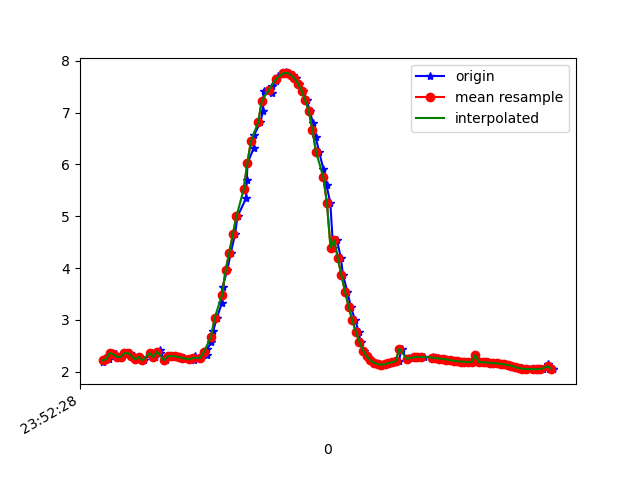

Values plotted in this chart, from the file beside it:
1617666748423, 362385054847938, 2.1809971, -0.8632465, 9.515151
1617666748435, 362385074078708, 2.257, -0.8764, 9.496
1617666748455, 362385093309478, 2.239, -0.8883, 9.499
1617666748474, 362385112540248, 2.364, -0.9044, 9.468
1617666748497, 362385131771018, 2.333, -0.8722, 9.478
1617666748515, 362385151001788, 2.284, -1.006, 9.477
1617666748530, 362385170232558, 2.287, -0.9853, 9.478
1617666748549, 362385189463328, 2.355, -0.8443, 9.475
1617666748569, 362385208694098, 2.358, -1.011, 9.458
1617666748592, 362385227924868, 2.306, -0.9889, 9.473
1617666748607, 362385247155638, 2.237, -1.072, 9.481
1617666748626, 362385266386408, 2.284, -1.064, 9.471
1617666748651, 362385285617178, 2.218, -1.078, 9.485
1617666748688, 362385304847948, 2.361, -1.161, 9.44
1617666748690, 362385324078718, 2.36, -1.15, 9.442
1617666748710, 362385343309488, 2.278, -1.156, 9.461
1617666748735, 362385362540258, 2.409, -1.188, 9.425
1617666748738, 362385381771028, 2.364, -1.187, 9.436
1617666748771, 362385401001798, 2.221, -1.239, 9.464
1617666748786, 362385420232568, 2.293, -1.277, 9.442
1617666748809, 362385439463338, 2.302, -1.284, 9.439
1617666748828, 362385458694108, 2.294, -1.289, 9.44
1617666748845, 362385477924878, 2.284, -1.295, 9.442
1617666748872, 362385497155648, 2.27, -1.301, 9.444
1617666748875, 362385516386418, 2.254, -1.3, 9.448
1617666748902, 362385535617188, 2.239, -1.275, 9.455
1617666748928, 362385554847958, 2.231, -1.244, 9.461
1617666748933, 362385574078728, 2.298, -1.11, 9.462
1617666748965, 362385593309498, 2.266, -1.211, 9.457
1617666748995, 362385612540268, 2.328, -1.162, 9.448
1617666748999, 362385631771038, 2.429, -1.046, 9.436
1617666749020, 362385651001808, 2.576, -0.9187, 9.411
1617666749031, 362385670232578, 2.779, -0.868, 9.358
1617666749052, 362385689463348, 3.039, -0.8596, 9.277
1617666749080, 362385708694118, 3.328, -0.7746, 9.185
1617666749083, 362385727924888, 3.633, -0.5942, 9.082
1617666749109, 362385747155658, 3.954, -0.405, 8.958
1617666749129, 362385766386428, 4.295, -0.2645, 8.805
1617666749152, 362385785617198, 4.648, -0.1194, 8.627
1617666749166, 362385804847968, 4.997, 0.07219, 8.43
1617666749213, 362385824078738, 5.344, 0.2511, 8.211
1617666749217, 362385843309508, 5.69, 0.3943, 7.969
1617666749221, 362385862540278, 6.02, 0.4937, 7.717
1617666749256, 362385881771048, 6.319, 0.6209, 7.465
1617666749259, 362385901001818, 6.575, 0.8025, 7.222
1617666749292, 362385920232588, 6.81, 0.9898, 6.978
1617666749307, 362385939463358, 7.032, 1.165, 6.726
1617666749310, 362385958694128, 7.42, 1.437, 6.239
1617666749355, 362385977924898, 7.384, 1.499, 6.266
1617666749358, 362385997155668, 7.504, 1.661, 6.08
1617666749381, 362386016386438, 7.61, 1.771, 5.915
1617666749391, 362386035617208, 7.696, 1.824, 5.787
1617666749429, 362386054847978, 7.751, 1.835, 5.709
1617666749432, 362386074078748, 7.774, 1.826, 5.68
1617666749453, 362386093309518, 7.762, 1.819, 5.7
1617666749471, 362386112540288, 7.728, 1.782, 5.757
1617666749490, 362386131771058, 7.66, 1.706, 5.869
1617666749503, 362386151001828, 7.56, 1.608, 6.025
1617666749530, 362386170232598, 7.415, 1.499, 6.23
1617666749550, 362386189463368, 7.234, 1.368, 6.469
1617666749565, 362386208694138, 7.026, 1.184, 6.729
... 70 more rows
